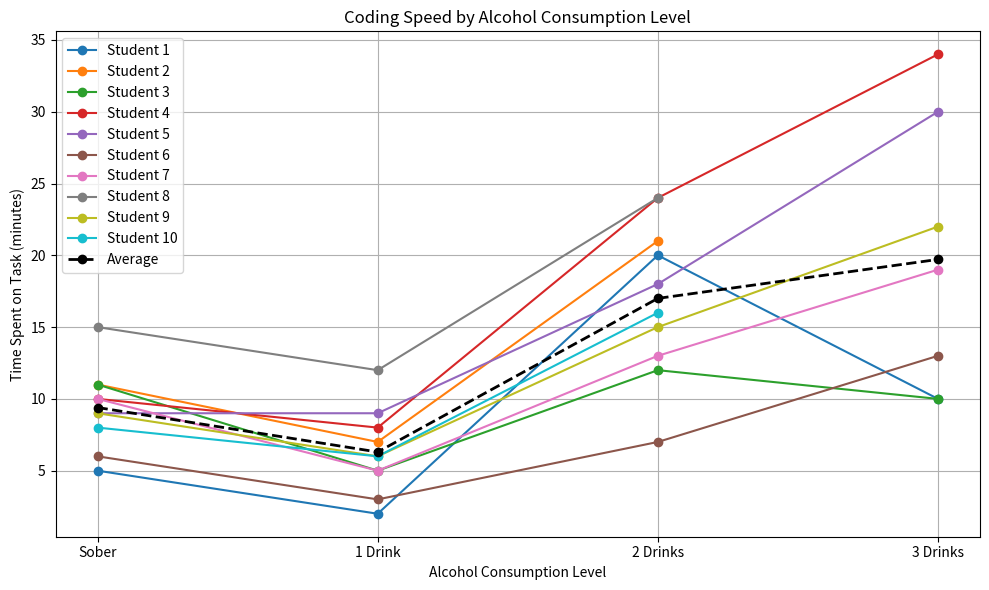
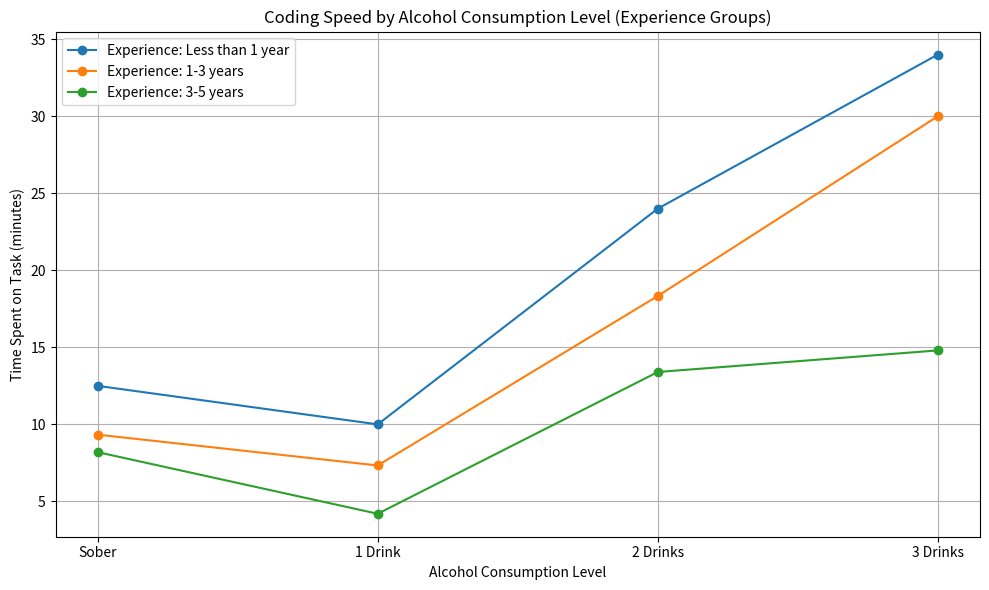
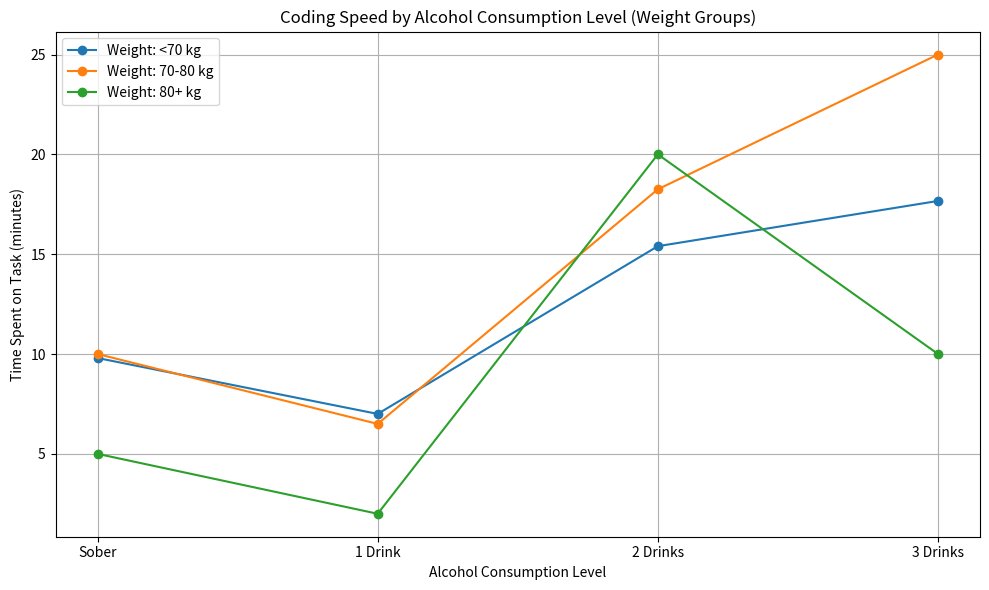
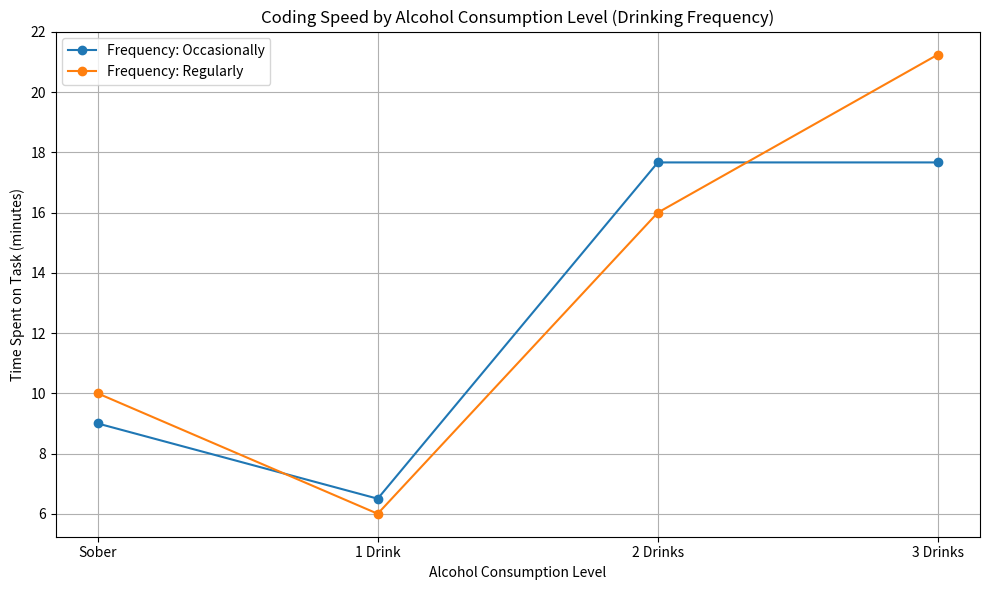

The matplotlib source for these figures, in order:
import matplotlib.pyplot as plt
import numpy as np

# Dictionary mapping participants' names to survey data
# Dictionary mapping participants' names to survey data
participant_data = {
    "Nik": {"age": 20, "height": 186, "weight": 84, "drinking_frequency": "Occasionally", "experience": "3-5 years"},
    "nickname": {"age": 18, "height": 192, "weight": 80, "drinking_frequency": "Occasionally", "experience": "1-3 years"},
    "animal012": {"age": 19, "height": 173, "weight": 66, "drinking_frequency": "Regularly", "experience": "3-5 years"},
    "Vova": {"age": 20, "height": 184, "weight": 76, "drinking_frequency": "Regularly", "experience": "Less than 1 year"},
    "Mark": {"age": 21, "height": 175, "weight": 65, "drinking_frequency": "Occasionally", "experience": "1-3 years"},
    "Z": {"age": 19, "height": 168, "weight": 56, "drinking_frequency": "Occasionally", "experience": "3-5 years"},
    # Adding new participants
    "Bob": {"age": 25, "height": 180, "weight": 75, "drinking_frequency": "Regularly", "experience": "3-5 years"},
    "Carol": {"age": 24, "height": 165, "weight": 60, "drinking_frequency": "Occasionally", "experience": "Less than 1 year"},
    "Dave": {"age": 27, "height": 175, "weight": 70, "drinking_frequency": "Regularly", "experience": "3-5 years"},
    "Alice": {"age": 23, "height": 160, "weight": 55, "drinking_frequency": "Occasionally", "experience": "1-3 years"}
}

# Data: Time spent by each student on each task (sober, 1 drink, 2 drinks, etc.)
times_by_stage = [
    [5, 2, 20, 10],  # Nik
    [11, 7, 21, None],  # nickname
    [11, 5, 12, 10],  # animal012
    [10, 8, 24, 34],  # Vova
    [9, 9, 18, 30],  # Mark
    [6, 3, 7, 13],  # Z
    # Adding new participants' task completion times
    [10, 5, 13, 19],  # Bob
    [15, 12, 24, None],  # Carol
    [9, 6, 15, 22],   # Dave
    [8, 6, 16, None]    # Alice
]

import matplotlib.pyplot as plt
import numpy as np


# Function for calculating and plotting average coding speed, handling None values
def coding_speed_average(times_by_stage):
    stages = ["Sober", "1 Drink", "2 Drinks", "3 Drinks"]
    num_stages = len(stages)

    # Calculate average while ignoring None values
    average_times = [
        np.nanmean([times[stage] if times[stage] is not None else np.nan for times in times_by_stage])
        for stage in range(num_stages)
    ]

    plt.figure(figsize=(10, 6))
    for i, times in enumerate(times_by_stage):
        # Replace None with np.nan for plotting
        times = [time if time is not None else np.nan for time in times]
        plt.plot(stages, times, marker='o', linestyle='-', label=f"Student {i + 1}")

    plt.plot(stages, average_times, marker='o', linestyle='--', color='black', linewidth=2, label="Average")
    plt.xlabel("Alcohol Consumption Level")
    plt.ylabel("Time Spent on Task (minutes)")
    plt.title("Coding Speed by Alcohol Consumption Level")
    plt.legend()
    plt.grid(True)
    plt.tight_layout()
    plt.show()



# Group participants by experience and weight
def group_by_experience_weight(participant_data):
    experience_groups = {
        "Less than 1 year": [], "1-3 years": [], "3-5 years": []
    }
    weight_groups = {"<70 kg": [], "70-80 kg": [], "80+ kg": []}

    for i, (name, data) in enumerate(participant_data.items()):
        experience = data["experience"]
        weight = data["weight"]
        if experience in experience_groups:
            experience_groups[experience].append(i)
        if weight < 70:
            weight_groups["<70 kg"].append(i)
        elif weight <= 80:
            weight_groups["70-80 kg"].append(i)
        else:
            weight_groups["80+ kg"].append(i)
    return experience_groups, weight_groups


# Plot trends by experience group, handling None values
def plot_by_experience(times_by_stage, experience_groups):
    stages = ["Sober", "1 Drink", "2 Drinks", "3 Drinks"]
    plt.figure(figsize=(10, 6))
    for exp, indices in experience_groups.items():
        avg_times = [
            np.nanmean([times_by_stage[i][stage] if times_by_stage[i][stage] is not None else np.nan for i in indices])
            for stage in range(len(stages))
        ]
        plt.plot(stages, avg_times, marker='o', linestyle='-', label=f"Experience: {exp}")
    plt.xlabel("Alcohol Consumption Level")
    plt.ylabel("Time Spent on Task (minutes)")
    plt.title("Coding Speed by Alcohol Consumption Level (Experience Groups)")
    plt.legend()
    plt.grid(True)
    plt.tight_layout()
    plt.show()


# Plot trends by drinking frequency, handling None values
def plot_by_drinking_frequency(times_by_stage, participant_data):
    # Map each frequency to participants by index
    frequency_groups = {"Occasionally": [], "Regularly": []}
    for i, (name, data) in enumerate(participant_data.items()):
        frequency = data["drinking_frequency"]
        if frequency in frequency_groups:
            frequency_groups[frequency].append(i)

    stages = ["Sober", "1 Drink", "2 Drinks", "3 Drinks"]
    plt.figure(figsize=(10, 6))
    for frequency, indices in frequency_groups.items():
        avg_times = [
            np.nanmean([times_by_stage[i][stage] if times_by_stage[i][stage] is not None else np.nan for i in indices])
            for stage in range(len(stages))
        ]
        plt.plot(stages, avg_times, marker='o', linestyle='-', label=f"Frequency: {frequency}")

    plt.xlabel("Alcohol Consumption Level")
    plt.ylabel("Time Spent on Task (minutes)")
    plt.title("Coding Speed by Alcohol Consumption Level (Drinking Frequency)")
    plt.legend()
    plt.grid(True)
    plt.tight_layout()
    plt.show()


# Plot trends by weight group, handling None values
def plot_by_weight(times_by_stage, weight_groups):
    stages = ["Sober", "1 Drink", "2 Drinks", "3 Drinks"]
    plt.figure(figsize=(10, 6))
    for weight, indices in weight_groups.items():
        avg_times = [
            np.nanmean([times_by_stage[i][stage] if times_by_stage[i][stage] is not None else np.nan for i in indices])
            for stage in range(len(stages))
        ]
        plt.plot(stages, avg_times, marker='o', linestyle='-', label=f"Weight: {weight}")
    plt.xlabel("Alcohol Consumption Level")
    plt.ylabel("Time Spent on Task (minutes)")
    plt.title("Coding Speed by Alcohol Consumption Level (Weight Groups)")
    plt.legend()
    plt.grid(True)
    plt.tight_layout()
    plt.show()


# Execute all plots with adjusted data handling
experience_groups, weight_groups = group_by_experience_weight(participant_data)
coding_speed_average(times_by_stage)
plot_by_experience(times_by_stage, experience_groups)
plot_by_weight(times_by_stage, weight_groups)
plot_by_drinking_frequency(times_by_stage, participant_data)


